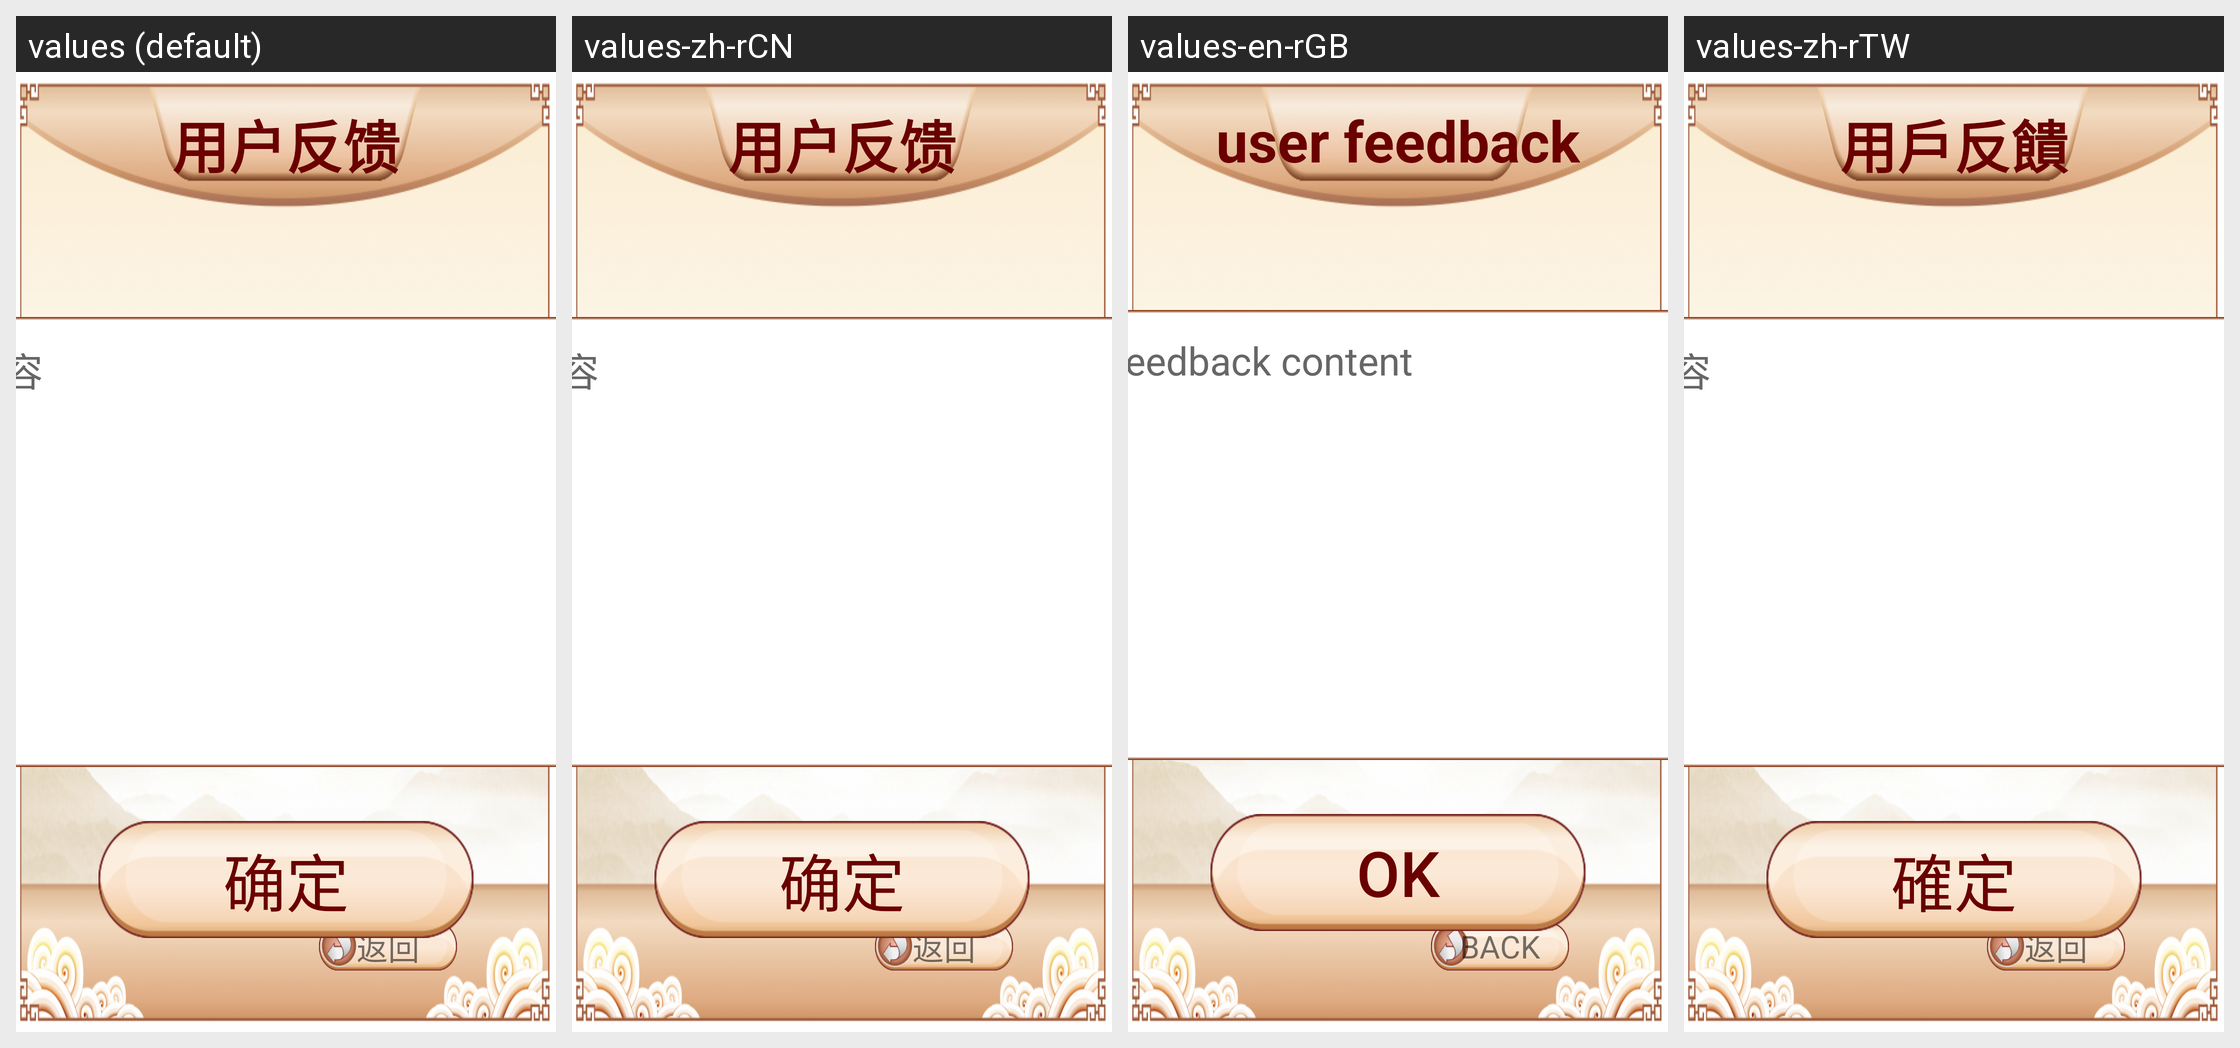

This grid shows one Android layout under several languages. Give, for every string resource on the screen, its name, the default text and each shown locale's text.
Android screen res/layout/activity_setting_feedback.xml rendered under 4 locales, left to right: values (default), values-zh-rCN, values-en-rGB, values-zh-rTW. Device: Nexus 5 (rendered at 1080×1920; each locale shown at half size, 540×960, under a caption strip naming it); theme AppThemeFull.
Strings drawn on this screen, with the default value and each locale's value (text and hints the layout hard-codes, and strings that could not be matched under every locale, appear in the picture but are not listed):

setting_feedback
  values: 用户反馈
  values-zh-rCN: 用户反馈
  values-en-rGB: user feedback
  values-zh-rTW: 用戶反饋

setting_feedback_hint
  values: 请输入您的反馈内容
  values-zh-rCN: 请输入您的反馈内容
  values-en-rGB: Please enter your feedback content
  values-zh-rTW: 請輸入您的反饋內容

confirm
  values: 确定
  values-zh-rCN: 确定
  values-en-rGB: OK
  values-zh-rTW: 確定

back
  values: 返回
  values-zh-rCN: 返回
  values-en-rGB: BACK
  values-zh-rTW: 返回
